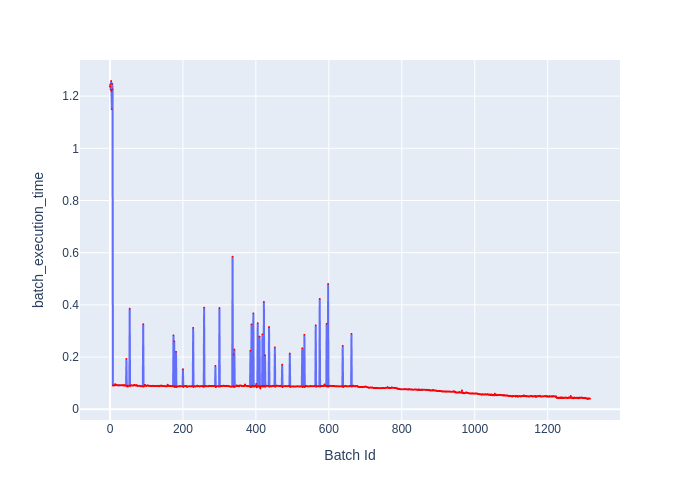

The data file committed next to this chart (first rows):
Batch Id, batch_execution_time
0, 1.236
1, 1.246
2, 1.224
3, 1.258
4, 1.219
5, 1.15
6, 1.248
7, 1.226
8, 0.0911
9, 0.09112
10, 0.09207
11, 0.09232
12, 0.09141
13, 0.09168
14, 0.09653
15, 0.09375
16, 0.09199
17, 0.09455
18, 0.09282
19, 0.09182
20, 0.09192
21, 0.09278
22, 0.09219
23, 0.09167
24, 0.09105
25, 0.09178
26, 0.09269
27, 0.09272
28, 0.09183
29, 0.09189
30, 0.09204
31, 0.09214
32, 0.09203
33, 0.09309
34, 0.09178
35, 0.09189
36, 0.09133
37, 0.09161
38, 0.09192
39, 0.09321
40, 0.09075
41, 0.09057
42, 0.09082
43, 0.09102
44, 0.09108
45, 0.1932
46, 0.08787
47, 0.08999
48, 0.09071
49, 0.08696
50, 0.0902
51, 0.09036
52, 0.0907
53, 0.0903
54, 0.3858
55, 0.08865
56, 0.09109
57, 0.09245
58, 0.092
59, 0.09235
... 1,257 more rows
